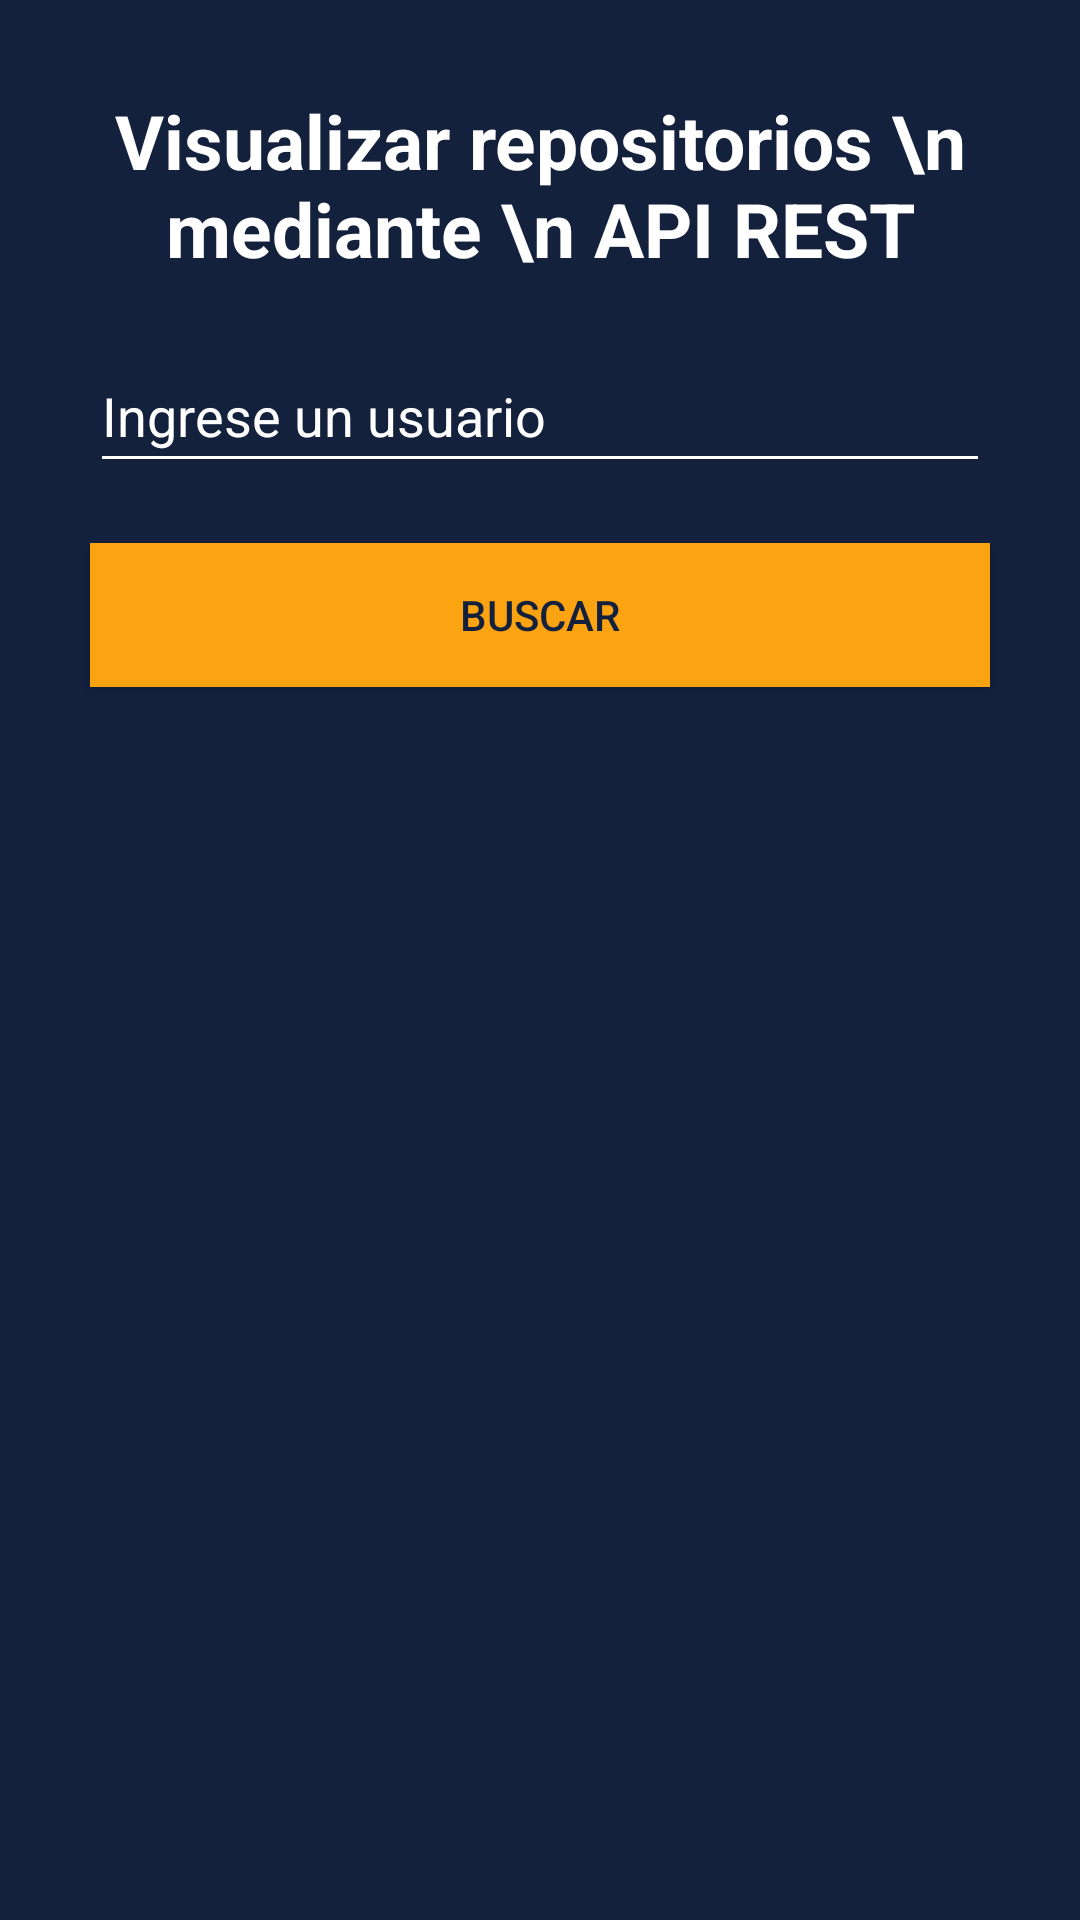

Reconstruct the res/layout file that produces this screen, plus the resources it refers to.
<!-- AndroidManifest.xml: application theme Theme.Guia6Ejercicio1 -->
<!-- res/layout/activity_main.xml -->
<?xml version="1.0" encoding="utf-8"?>
<LinearLayout xmlns:android="http://schemas.android.com/apk/res/android"
    xmlns:app="http://schemas.android.com/apk/res-auto"
    xmlns:tools="http://schemas.android.com/tools"
    android:layout_width="match_parent"
    android:layout_height="match_parent"
    android:orientation="vertical"
    tools:context=".MainActivity"
    android:background="#14213d"
    android:padding="20dp"
    >

    <TextView
        android:id="@+id/textView"
        android:layout_width="match_parent"
        android:layout_height="wrap_content"
        android:text="Visualizar repositorios \n mediante \n API REST"
        android:textColor="@color/white"
        android:textSize="25dp"
        android:textAlignment="center"
        android:layout_margin="10dp"
        android:textStyle="bold"
        />

    <EditText
        android:id="@+id/editTextUser"
        android:layout_width="match_parent"
        android:layout_height="wrap_content"
        android:layout_margin="10dp"
        android:ems="10"
        android:hint="Ingrese un usuario"
        android:textColor="@color/white"
        android:backgroundTint="@color/white"
        android:textColorHint="@color/white"
        android:inputType="textPersonName"
        android:minHeight="48dp" />

    <androidx.appcompat.widget.AppCompatButton
        android:id="@+id/buttonSearch"
        android:layout_width="match_parent"
        android:layout_height="wrap_content"
        android:layout_margin="10dp"
        android:text="@string/search"
        android:background="#fca311"
        android:textColor="#14213d"
        />

    <ListView
        android:id="@+id/listViewUsers"
        android:layout_margin="10dp"
        android:layout_width="match_parent"
        android:layout_height="match_parent" />

</LinearLayout>
<!-- resources referenced by this layout -->
<resources>
  <string name="search">Buscar</string>
  <style name="Theme.Guia6Ejercicio1" parent="Theme.MaterialComponents.DayNight.DarkActionBar">
          
          <item name="colorPrimary">@color/purple_500</item>
          <item name="colorPrimaryVariant">@color/purple_700</item>
          <item name="colorOnPrimary">@color/white</item>
          
          <item name="colorSecondary">@color/teal_200</item>
          <item name="colorSecondaryVariant">@color/teal_700</item>
          <item name="colorOnSecondary">@color/black</item>
          
          <item name="android:statusBarColor" tools:targetApi="l">?attr/colorPrimaryVariant</item>
          
      </style>
  <!-- not gathered from this repository: default colours our renderer supplied (Android Studio template values) -->
  <color name="purple_500">#FF6200EE</color>
  <color name="purple_700">#FF3700B3</color>
  <color name="teal_200">#FF03DAC5</color>
  <color name="teal_700">#FF018786</color>
  <color name="black">#FF000000</color>
  <color name="white">#FFFFFFFF</color>
</resources>
